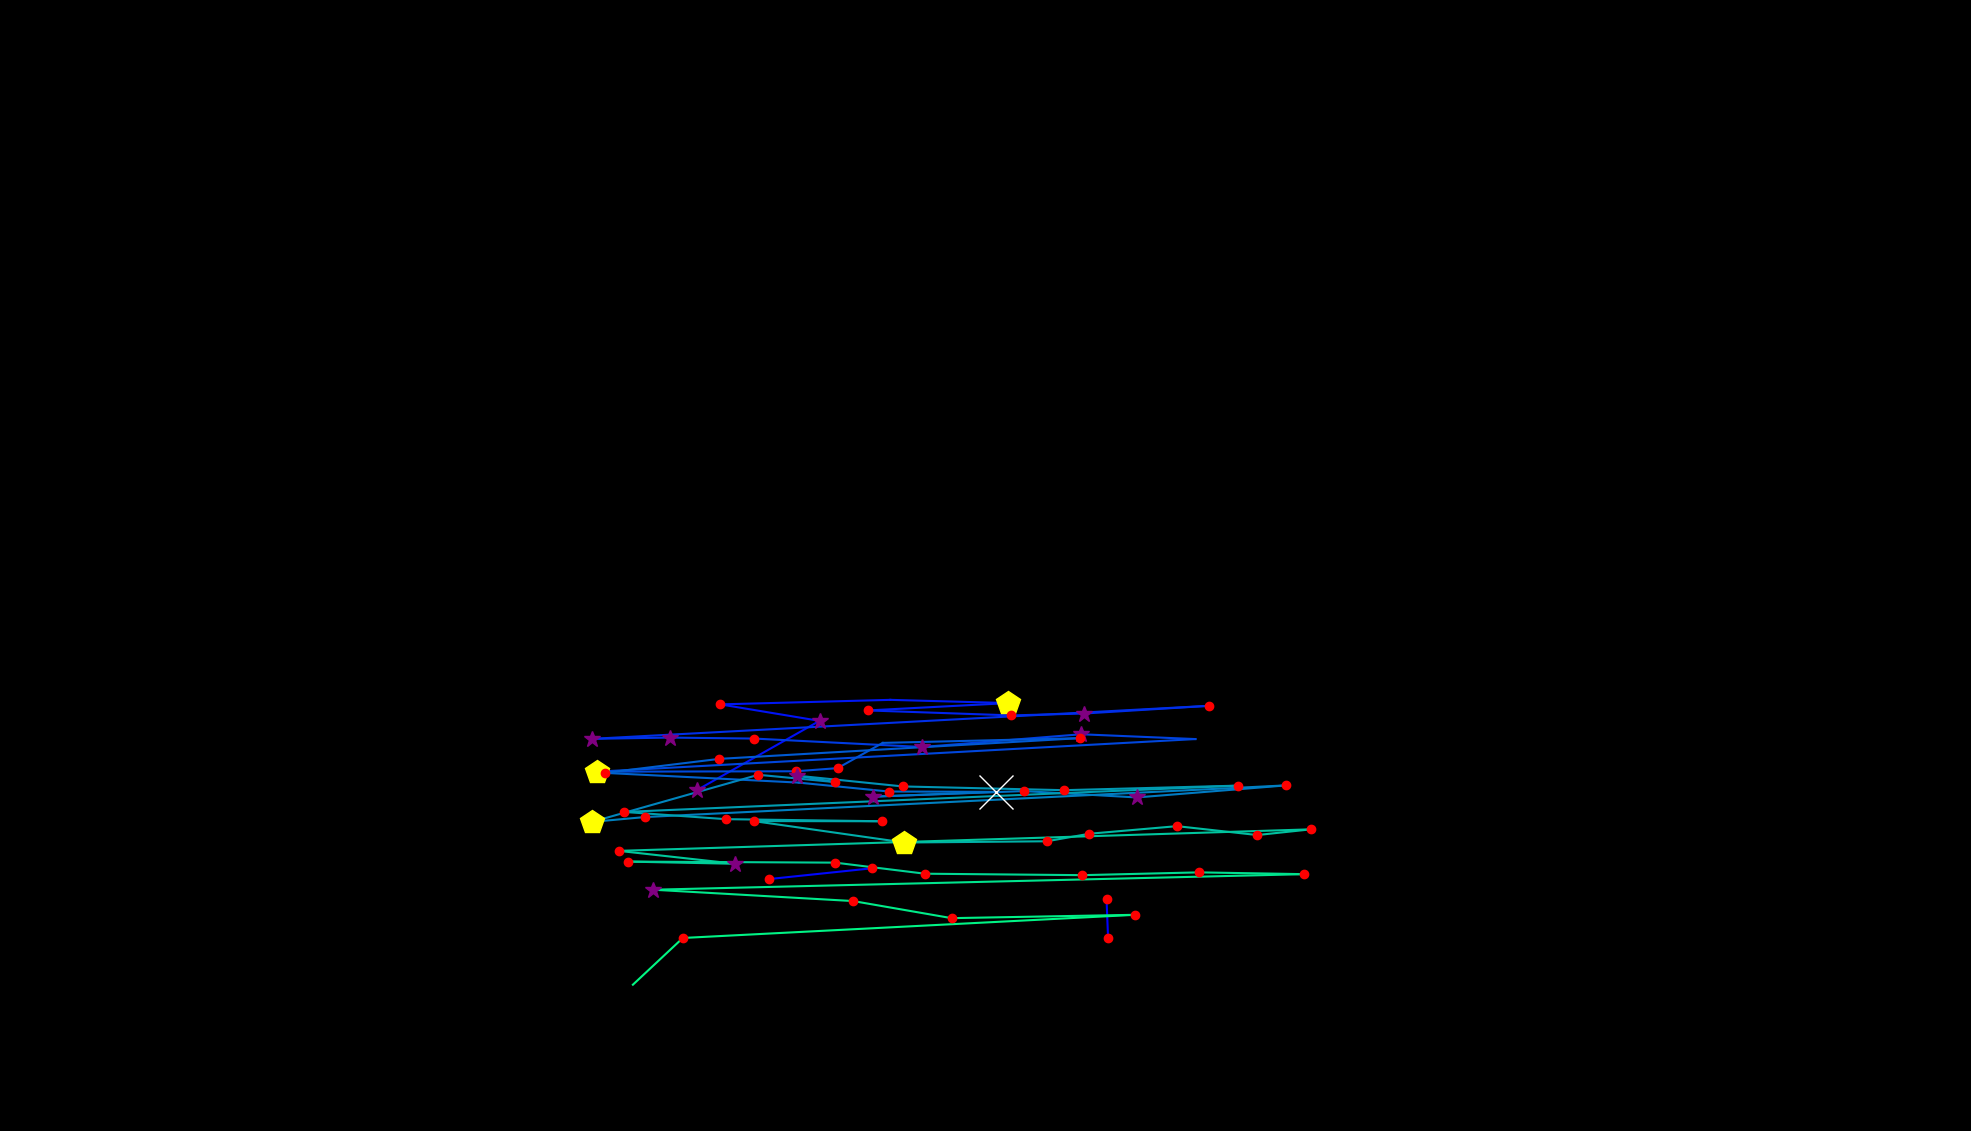

Values plotted in this chart, from the file beside it:
, fixation_id, timestamp, avg_gaze_x, avg_gaze_y, duration
0, 321.0, 101029, 1439, 251.2, 156.6
1, 322.0, 101210, 1437, 301.6, 192.8
2, 326.0, 102198, 998.8, 327.2, 204.8
3, 327.0, 102475, 1133, 341.2, 132.5
4, 331.0, 103379, 905.4, 442.9, 289.2
5, 332.0, 103740, 1064, 532.6, 253
6, 333.0, 104029, 935.5, 554.1, 204.8
7, 334.0, 104511, 1156, 559.9, 0.0
8, 335.0, 104692, 1310, 555.7, 506
9, 336.0, 105258, 1127, 546.2, 241
10, 337.0, 105536, 1314, 539.7, 168.7
11, 338.0, 105801, 1408, 542.2, 265.1
12, 339.0, 106102, 1570, 552.2, 180.7
13, 340.0, 106391, 769.5, 509.3, 265.1
14, 341.0, 106680, 870.2, 510.9, 301.2
15, 342.0, 107030, 979.6, 509.6, 192.8
16, 343.0, 107295, 1197, 498.7, 373.5
17, 344.0, 107752, 1404, 515.2, 277.1
18, 345.0, 108066, 1552, 509, 108.4
19, 346.0, 108271, 775.7, 466.6, 433.8
20, 347.0, 108765, 1034, 467.2, 132.5
21, 348.0, 109042, 1088, 471.3, 204.8
22, 349.0, 109271, 1146, 504, 108.4
23, 350.0, 109524, 1402, 510.2, 156.6
24, 351.0, 109765, 934.2, 483.3, 120.5
25, 352.0, 109945, 785.2, 465.1, 192.8
26, 353.0, 110198, 1037, 452.4, 108.4
27, 354.0, 110403, 1154, 440.9, 216.9
28, 355.0, 110656, 1294, 440.5, 578.3
29, 356.0, 111259, 1134, 434.2, 337.4
30, 357.0, 111656, 1330, 441.5, 204.8
31, 358.0, 111897, 1476, 433.2, 277.1
32, 359.0, 112247, 1670, 448.9, 180.7
33, 360.0, 112512, 837.2, 407.7, 120.5
34, 361.0, 112656, 768.9, 401.5, 445.8
35, 362.0, 113162, 984.9, 462.6, 120.5
36, 363.0, 113331, 1085, 453.1, 168.7
37, 364.0, 113668, 1035, 461.5, 337.4
38, 365.0, 114054, 1173, 447.5, 168.7
39, 366.0, 114283, 1382, 442.6, 156.6
40, 367.0, 114524, 1607, 448.5, 120.5
41, 368.0, 114741, 810.9, 414.4, 204.8
42, 369.0, 114994, 942.3, 405, 180.7
43, 370.0, 115211, 1145, 402.3, 241
44, 371.0, 115512, 978.9, 402.5, 228.9
45, 372.0, 115801, 1175, 374.6, 457.9
46, 373.0, 116331, 1359, 376.3, 192.8
47, 374.0, 116548, 1415, 386.1, 241
48, 375.0, 116825, 1529, 395.9, 204.8
49, 376.0, 117066, 1633, 384.4, 144.6
50, 377.0, 117235, 1702, 391.8, 228.9
51, 378.0, 117705, 803.6, 363.8, 216.9
52, 379.0, 117958, 955, 347.1, 277.1
53, 380.0, 118271, 815.4, 349.9, 156.6
54, 381.0, 118488, 1085, 348.5, 168.7
55, 382.0, 118765, 1201, 334.1, 132.5
56, 383.0, 118946, 1406, 332.3, 216.9
57, 384.0, 119199, 1557, 335.9, 168.7
58, 385.0, 119476, 1694, 333.5, 228.9
59, 386.0, 119801, 848.3, 313.4, 397.6
... 5 more rows
